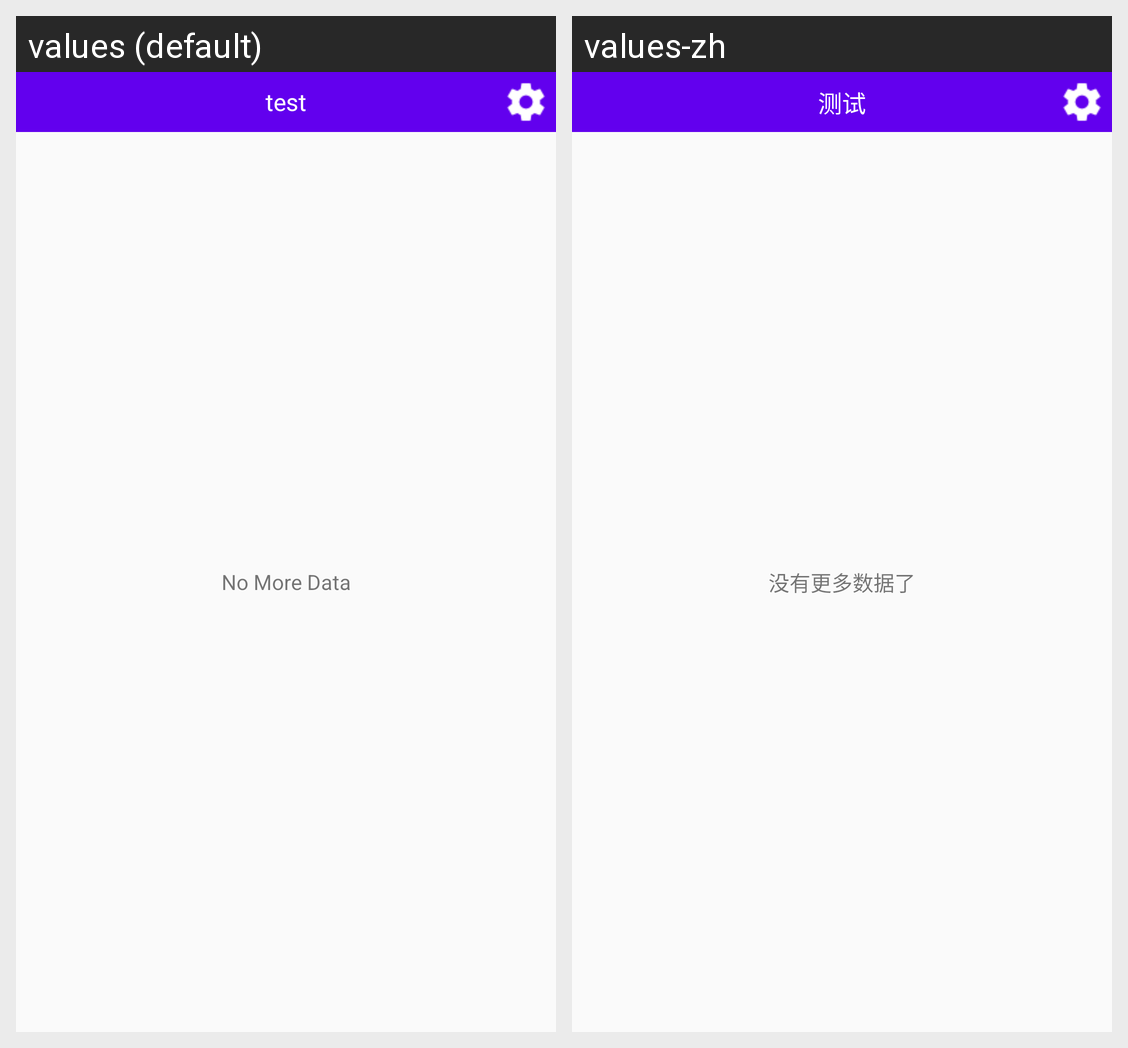

Locale-by-locale string values for the Android screen shown in this grid:
Android screen res/layout/activity_main.xml rendered under 2 locales, left to right: values (default), values-zh. Device: Nexus 5 (rendered at 1080×1920; each locale shown at half size, 540×960, under a caption strip naming it); theme AppTheme.NoActionBar.
Strings drawn on this screen, with the default value and each locale's value (text and hints the layout hard-codes, and strings that could not be matched under every locale, appear in the picture but are not listed):

no_more_data
  values: No More Data
  values-zh: 没有更多数据了

test
  values: test
  values-zh: 测试
